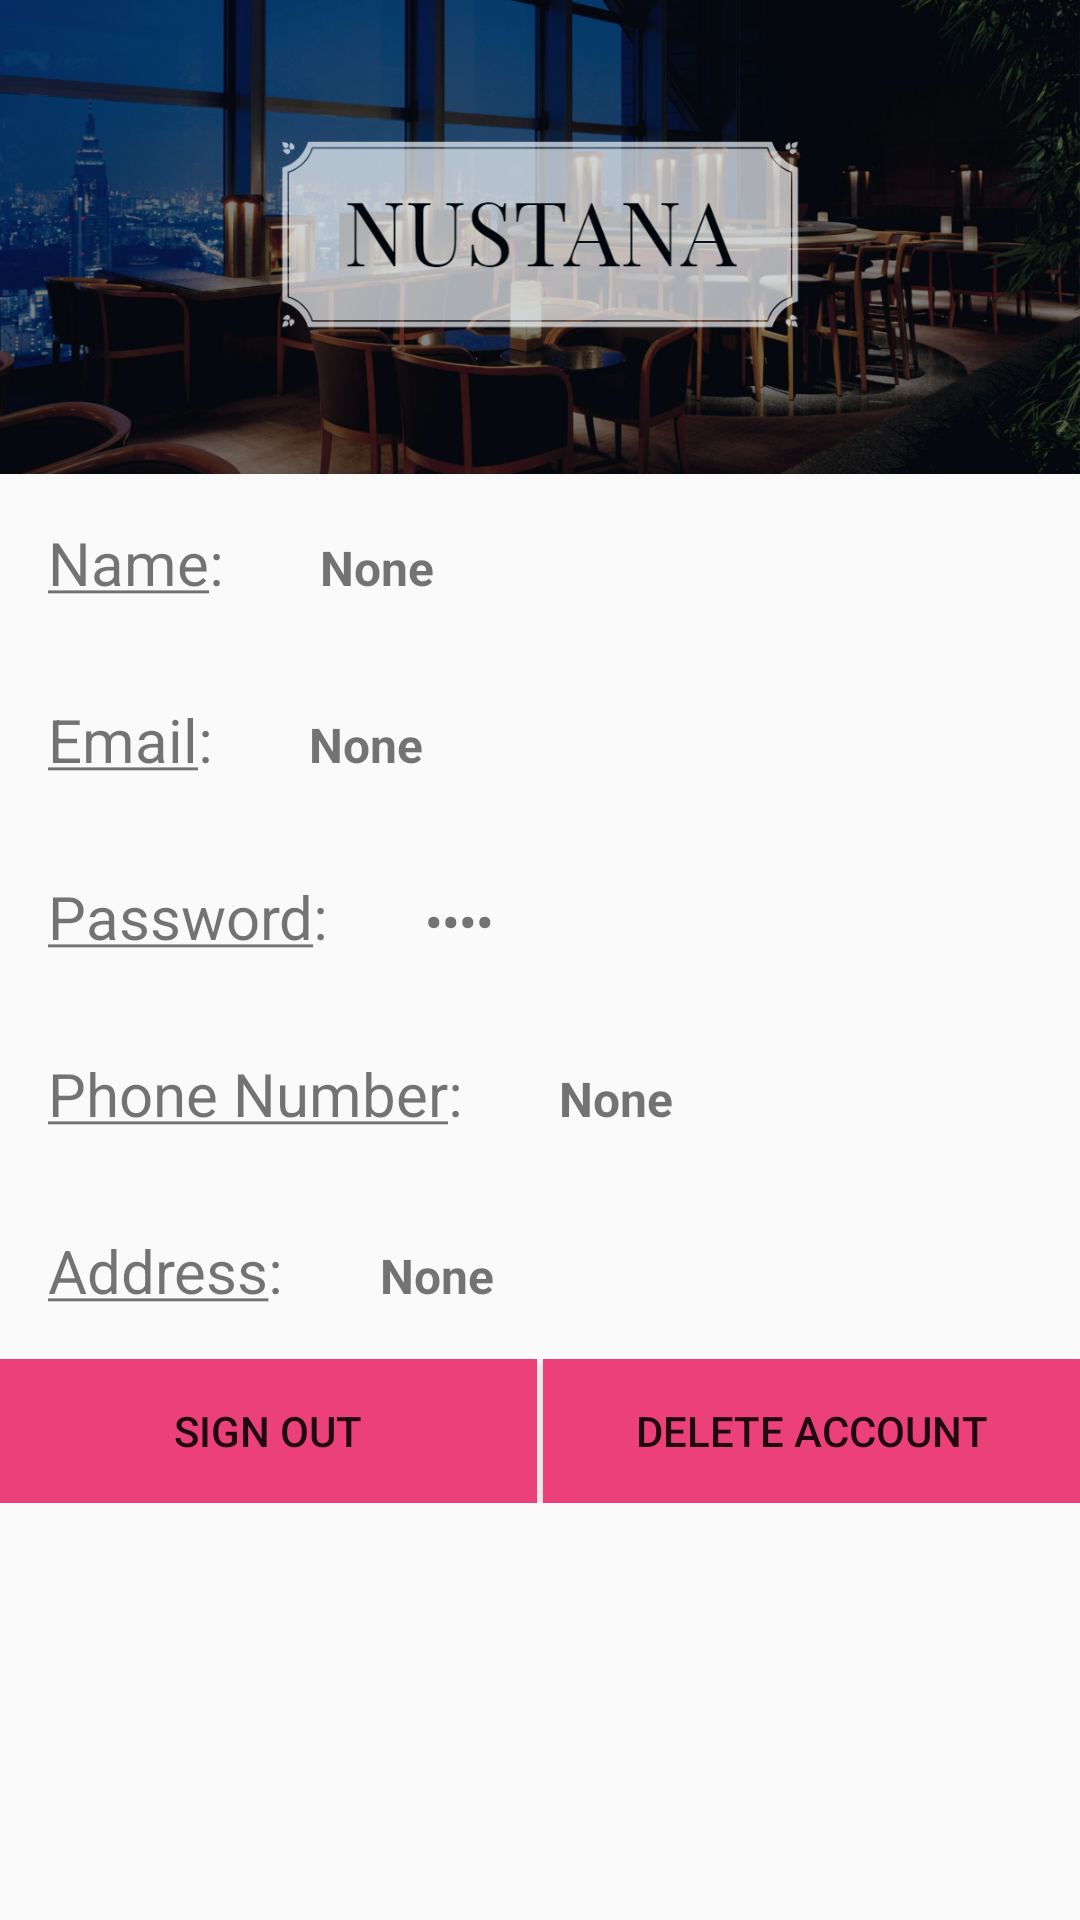

Write the Android layout XML for this screen, with the resource values it uses.
<!-- AndroidManifest.xml: application theme AppTheme -->
<!-- res/layout/activity_user_profile.xml -->
<?xml version="1.0" encoding="utf-8"?>
<LinearLayout xmlns:android="http://schemas.android.com/apk/res/android"
    xmlns:app="http://schemas.android.com/apk/res-auto"
    xmlns:tools="http://schemas.android.com/tools"
    android:layout_width="match_parent"
    android:layout_height="match_parent"
    tools:context=".ProfileWindows.UserProfileActivity"
    android:orientation="vertical">

    <ImageView
        android:id="@+id/user_photo_view"
        android:layout_width="match_parent"
        android:layout_height="158dp"
        android:scaleType="centerCrop"
        android:src="@drawable/hotel" />


    <LinearLayout
        android:layout_width="wrap_content"
        android:layout_height="wrap_content"
        android:orientation="horizontal">

        <TextView
            android:id="@+id/user_name_label"
            android:layout_width="wrap_content"
            android:layout_height="wrap_content"
            android:padding="16dp"
            android:textSize="20sp"
            android:text="@string/user_name" />

        <TextView
            android:id="@+id/user_name"
            android:textStyle="bold"
            android:layout_width="wrap_content"
            android:layout_height="wrap_content"
            android:padding="16dp"
            android:textSize="16sp"
            android:text="None" />
    </LinearLayout>


    <LinearLayout
        android:layout_width="wrap_content"
        android:layout_height="wrap_content"
        android:orientation="horizontal">

        <TextView
            android:id="@+id/user_email_label"
            android:layout_width="wrap_content"
            android:layout_height="wrap_content"
            android:padding="16dp"
            android:textSize="20sp"
            android:text="@string/user_email" />

        <TextView
            android:id="@+id/user_email"
            android:textStyle="bold"
            android:layout_width="wrap_content"
            android:layout_height="wrap_content"
            android:padding="16dp"
            android:textSize="16sp"
            android:text="None" />
    </LinearLayout>

    <LinearLayout
        android:layout_width="wrap_content"
        android:layout_height="wrap_content"
        android:orientation="horizontal">

        <TextView
            android:id="@+id/user_password_lable"
            android:layout_width="wrap_content"
            android:layout_height="wrap_content"
            android:padding="16dp"
            android:textSize="20sp"
            android:text="@string/user_password" />

        <TextView
            android:id="@+id/user_password"
            android:textStyle="bold"
            android:inputType="textPassword"
            android:layout_width="wrap_content"
            android:layout_height="wrap_content"
            android:padding="16dp"
            android:textSize="16sp"
            android:text="None" />
    </LinearLayout>

    <LinearLayout
        android:layout_width="wrap_content"
        android:layout_height="wrap_content"
        android:orientation="horizontal">

        <TextView
            android:id="@+id/user_phone_lable"
            android:layout_width="wrap_content"
            android:layout_height="wrap_content"
            android:padding="16dp"
            android:textSize="20sp"
            android:text="@string/user_number" />

        <TextView
            android:id="@+id/user_number"
            android:textStyle="bold"
            android:layout_width="wrap_content"
            android:layout_height="wrap_content"
            android:padding="16dp"
            android:textSize="16sp"
            android:text="None" />
    </LinearLayout>

    <LinearLayout
        android:layout_width="wrap_content"
        android:layout_height="wrap_content"
        android:orientation="horizontal">

        <TextView
            android:id="@+id/user_address_lable"
            android:layout_width="wrap_content"
            android:layout_height="wrap_content"
            android:padding="16dp"
            android:textSize="20sp"
            android:text="@string/user_address" />

        <TextView
            android:id="@+id/user_address"
            android:textStyle="bold"
            android:layout_width="wrap_content"
            android:layout_height="wrap_content"
            android:padding="16dp"
            android:textSize="16sp"
            android:text="None" />
    </LinearLayout>

    <LinearLayout
        android:layout_width="match_parent"
        android:layout_height="wrap_content"
        android:orientation="horizontal">

        <Button
            android:id="@+id/sign-out"
            android:layout_width="0dp"
            android:layout_weight="1"
            android:layout_height="wrap_content"
            android:text="SIGN OUT"
            android:background="@color/button_pink" />

        <Button
            android:id="@+id/delete"
            android:layout_width="0dp"
            android:layout_height="wrap_content"
            android:layout_weight="1"
            android:layout_marginLeft="2dp"
            android:background="@color/button_pink"
            android:text="DELETE ACCOUNT" />

    </LinearLayout>


</LinearLayout>
<!-- resources referenced by this layout -->
<resources>
  <color name="button_pink">#ec407a</color>
  <!-- drawable hotel: jpg bitmap (drawable, 566919 bytes) -->
  <string name="user_address"><u>Address</u>:</string>
  <string name="user_email"><u>Email</u>:</string>
  <string name="user_name"><u>Name</u>:</string>
  <string name="user_number"><u>Phone Number</u>:</string>
  <string name="user_password"><u>Password</u>:</string>
  <style name="AppTheme" parent="Theme.AppCompat.Light.DarkActionBar">
          
          <item name="colorPrimary">@color/welcome_blue</item>
          <item name="colorPrimaryDark">@color/colorPrimaryDark</item>
          <item name="colorAccent">@color/colorAccent</item>
      </style>
  <color name="welcome_blue">#42a5f5</color>
  <color name="colorPrimaryDark">#1976D2</color>
  <color name="colorAccent">#FF4081</color>
</resources>
